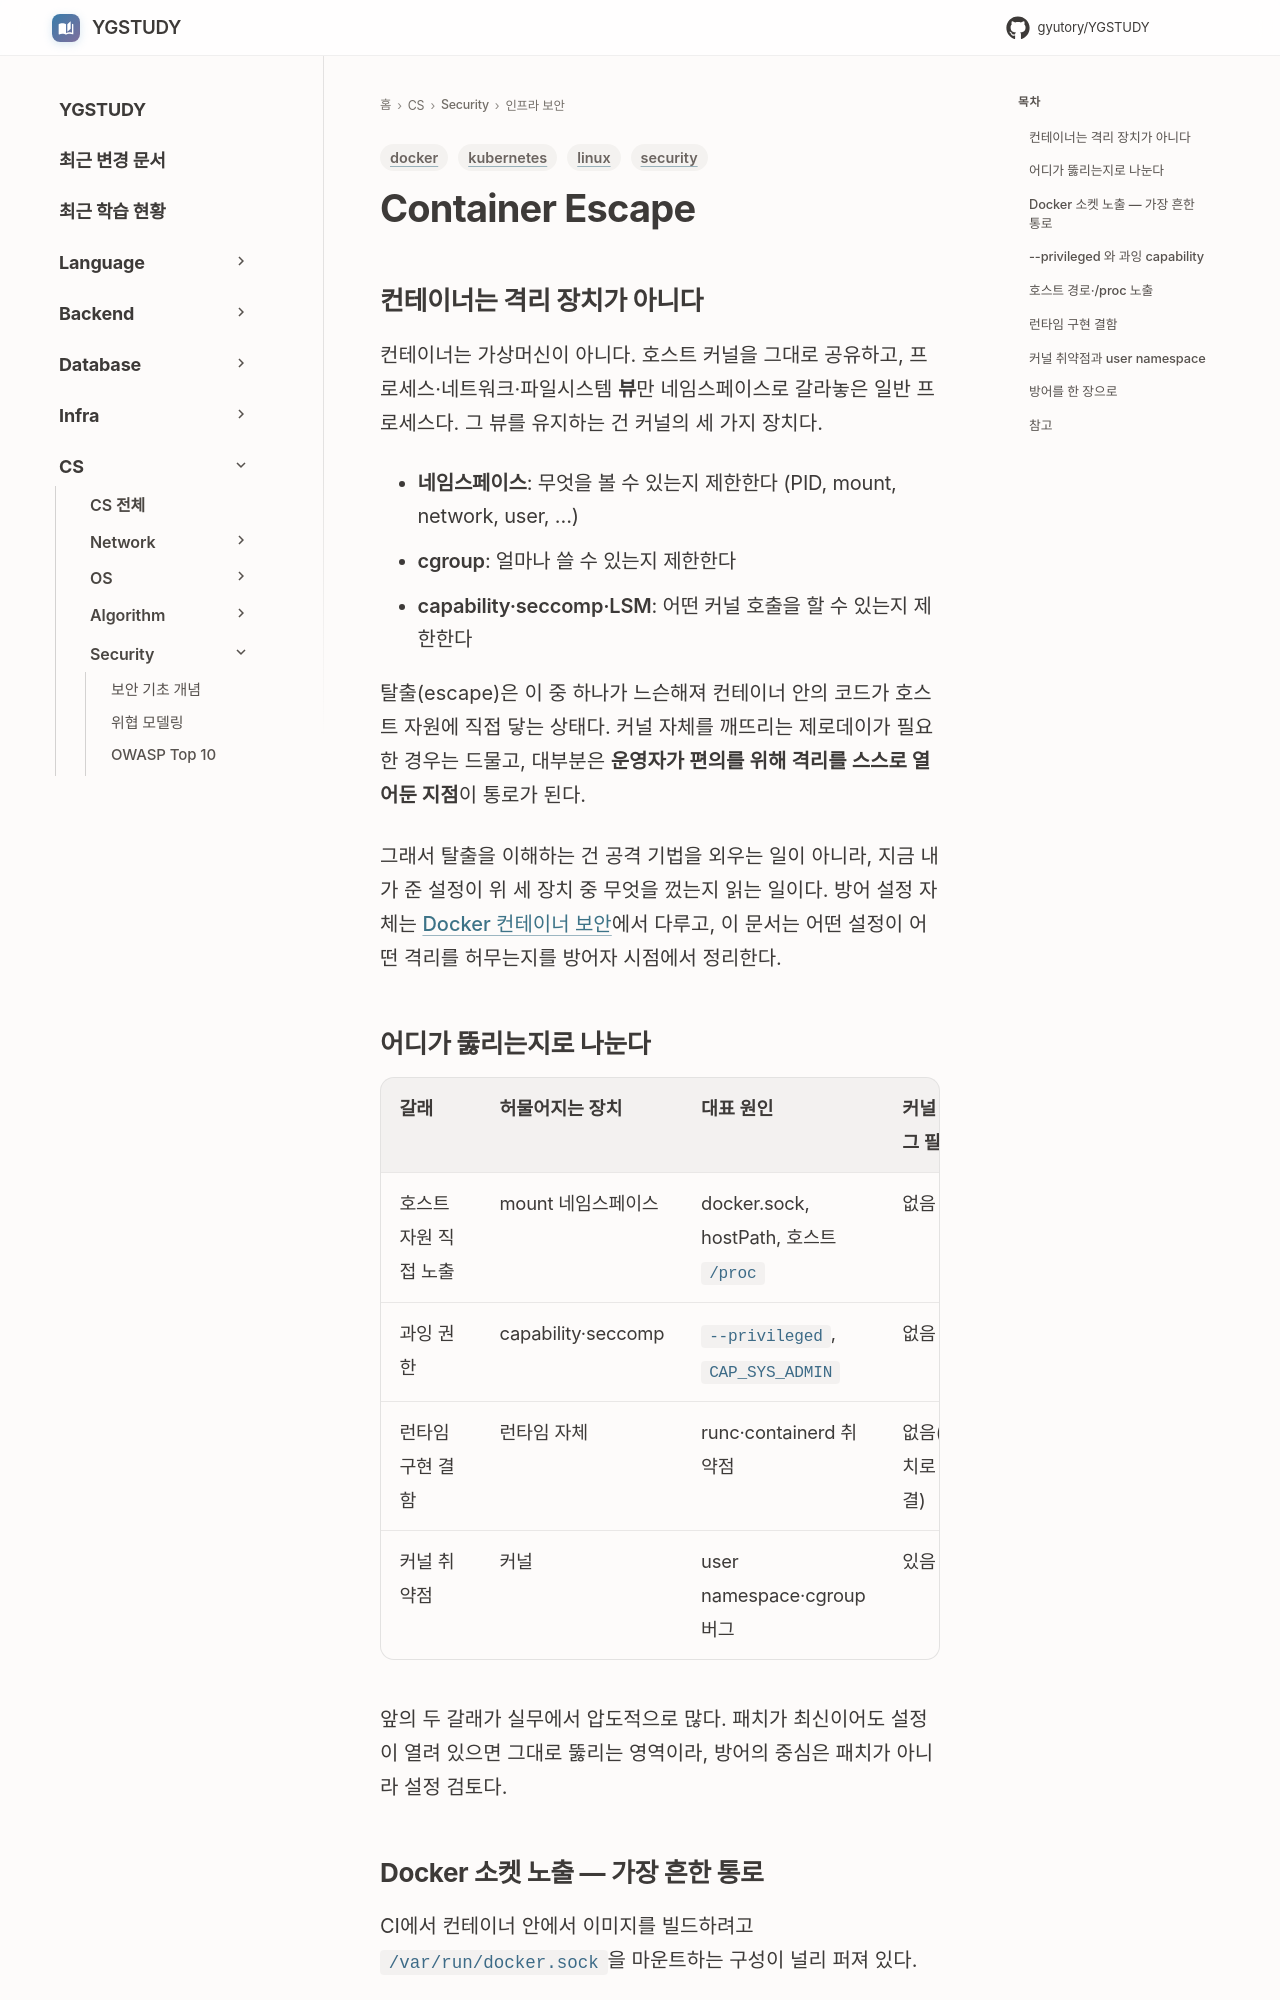

repository: GYUTORY/YGSTUDY · page: Security/Container_Escape/index.html · generator: mkdocs

---
title: Container Escape
tags: [security, docker, kubernetes, linux]
updated: 2026-10-10
---

# Container Escape

## 컨테이너는 격리 장치가 아니다

컨테이너는 가상머신이 아니다. 호스트 커널을 그대로 공유하고, 프로세스·네트워크·파일시스템 **뷰**만 네임스페이스로 갈라놓은 일반 프로세스다. 그 뷰를 유지하는 건 커널의 세 가지 장치다.

- **네임스페이스**: 무엇을 볼 수 있는지 제한한다 (PID, mount, network, user, …)
- **cgroup**: 얼마나 쓸 수 있는지 제한한다
- **capability·seccomp·LSM**: 어떤 커널 호출을 할 수 있는지 제한한다

탈출(escape)은 이 중 하나가 느슨해져 컨테이너 안의 코드가 호스트 자원에 직접 닿는 상태다. 커널 자체를 깨뜨리는 제로데이가 필요한 경우는 드물고, 대부분은 **운영자가 편의를 위해 격리를 스스로 열어둔 지점**이 통로가 된다.

그래서 탈출을 이해하는 건 공격 기법을 외우는 일이 아니라, 지금 내가 준 설정이 위 세 장치 중 무엇을 껐는지 읽는 일이다. 방어 설정 자체는 [Docker 컨테이너 보안](Container_Security.md)에서 다루고, 이 문서는 어떤 설정이 어떤 격리를 허무는지를 방어자 시점에서 정리한다.

## 어디가 뚫리는지로 나눈다

| 갈래 | 허물어지는 장치 | 대표 원인 | 커널 버그 필요 |
|---|---|---|---|
| 호스트 자원 직접 노출 | mount 네임스페이스 | docker.sock, hostPath, 호스트 `/proc` | 없음 |
| 과잉 권한 | capability·seccomp | `--privileged`, `CAP_SYS_ADMIN` | 없음 |
| 런타임 구현 결함 | 런타임 자체 | runc·containerd 취약점 | 없음(패치로 해결) |
| 커널 취약점 | 커널 | user namespace·cgroup 버그 | 있음 |

앞의 두 갈래가 실무에서 압도적으로 많다. 패치가 최신이어도 설정이 열려 있으면 그대로 뚫리는 영역이라, 방어의 중심은 패치가 아니라 설정 검토다.
